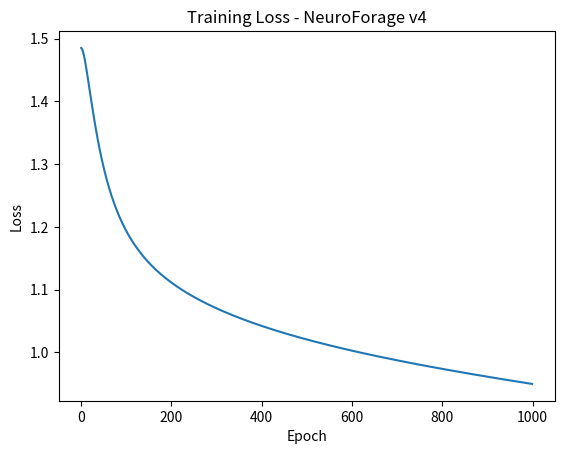

Here is the Python script that generated this plot:
import numpy as np
import matplotlib.pyplot as plt


# --------------------------------------
# Dense Layer
# --------------------------------------
class Dense:

    def __init__(self, input_dim, output_dim):

        self.W = np.random.randn(input_dim, output_dim) * np.sqrt(2.0 / input_dim)
        self.b = np.zeros((1, output_dim))

    def forward(self, X):

        self.X = X

        return X @ self.W + self.b

    def backward(self, dZ):

        self.dW = self.X.T @ dZ
        self.db = np.sum(dZ, axis=0, keepdims=True)

        return dZ @ self.W.T


# --------------------------------------
# Trainable Activation
# --------------------------------------
class ForageAct:

    def __init__(self):

        self.alpha = 0.1

    def forward(self, Z):

        self.Z = Z

        self.sigmoid = 1 / (1 + np.exp(-Z))

        self.tanh = np.tanh(Z)

        return Z * self.sigmoid + self.alpha * self.tanh

    def backward(self, dA):

        d_sigmoid = self.sigmoid * (1 - self.sigmoid)

        term1 = self.sigmoid + self.Z * d_sigmoid

        d_tanh = 1 - self.tanh ** 2

        term2 = self.alpha * d_tanh

        dZ = dA * (term1 + term2)

        self.dalpha = np.sum(dA * self.tanh)

        return dZ


# --------------------------------------
# Softmax + Cross Entropy
# --------------------------------------
class SoftmaxCrossEntropy:

    def forward(self, logits, Y):

        exp = np.exp(logits - np.max(logits, axis=1, keepdims=True))

        self.probs = exp / np.sum(exp, axis=1, keepdims=True)

        self.Y = Y

        loss = -np.sum(Y * np.log(self.probs + 1e-9)) / Y.shape[0]

        return loss

    def backward(self):

        return (self.probs - self.Y) / self.Y.shape[0]


# --------------------------------------
# Optimizer with Gradient Clipping
# --------------------------------------
class NeuroGrad:

    def __init__(self, lr=0.01, beta=0.9, clip_value=1.0):

        self.lr = lr

        self.beta = beta

        self.clip_value = clip_value

        self.velocities = {}

    def clip_gradient(self, grad):

        norm = np.linalg.norm(grad)

        if norm > self.clip_value:

            grad = grad * (self.clip_value / norm)

        return grad

    def update(self, name, param, grad):

        grad = self.clip_gradient(grad)

        if name not in self.velocities:

            self.velocities[name] = np.zeros_like(param)

        v = self.velocities[name]

        v = self.beta * v + (1 - self.beta) * grad

        self.velocities[name] = v

        param = param - self.lr * v

        return param


# --------------------------------------
# MLP Model
# --------------------------------------
class MLP:

    def __init__(self, input_dim, hidden_dim, output_dim):

        self.fc1 = Dense(input_dim, hidden_dim)

        self.act1 = ForageAct()

        self.fc2 = Dense(hidden_dim, output_dim)

        self.loss_fn = SoftmaxCrossEntropy()

    def forward(self, X, Y):

        Z1 = self.fc1.forward(X)

        A1 = self.act1.forward(Z1)

        Z2 = self.fc2.forward(A1)

        loss = self.loss_fn.forward(Z2, Y)

        return loss

    def backward(self):

        dZ2 = self.loss_fn.backward()

        dA1 = self.fc2.backward(dZ2)

        dZ1 = self.act1.backward(dA1)

        self.fc1.backward(dZ1)

    def predict(self, X):

        Z1 = self.fc1.forward(X)

        A1 = self.act1.forward(Z1)

        Z2 = self.fc2.forward(A1)

        return np.argmax(Z2, axis=1)


# --------------------------------------
# Accuracy
# --------------------------------------
def accuracy(model, X, Y):

    preds = model.predict(X)

    labels = np.argmax(Y, axis=1)

    return np.mean(preds == labels)


# --------------------------------------
# Training
# --------------------------------------
def train(model, X, Y, epochs=1000, lr=0.01):

    optimizer = NeuroGrad(lr=lr)

    losses = []

    for epoch in range(epochs):

        loss = model.forward(X, Y)

        model.backward()

        model.fc1.W = optimizer.update("fc1_W", model.fc1.W, model.fc1.dW)

        model.fc1.b = optimizer.update("fc1_b", model.fc1.b, model.fc1.db)

        model.fc2.W = optimizer.update("fc2_W", model.fc2.W, model.fc2.dW)

        model.fc2.b = optimizer.update("fc2_b", model.fc2.b, model.fc2.db)

        model.act1.alpha = optimizer.update("alpha", model.act1.alpha, model.act1.dalpha)

        losses.append(loss)

        if epoch % 100 == 0:

            acc = accuracy(model, X, Y)

            print(f"Epoch {epoch}, Loss: {loss:.4f}, Accuracy: {acc:.4f}")

            print("Alpha:", model.act1.alpha)

    return losses


# --------------------------------------
# Run Experiment
# --------------------------------------
if __name__ == "__main__":

    np.random.seed(42)

    X = np.random.randn(200, 10)

    Y_raw = np.random.randint(0, 3, size=200)

    Y = np.eye(3)[Y_raw]

    model = MLP(10, 32, 3)

    losses = train(model, X, Y)

    plt.plot(losses)

    plt.title("Training Loss - NeuroForage v4")

    plt.xlabel("Epoch")

    plt.ylabel("Loss")

    plt.show()
